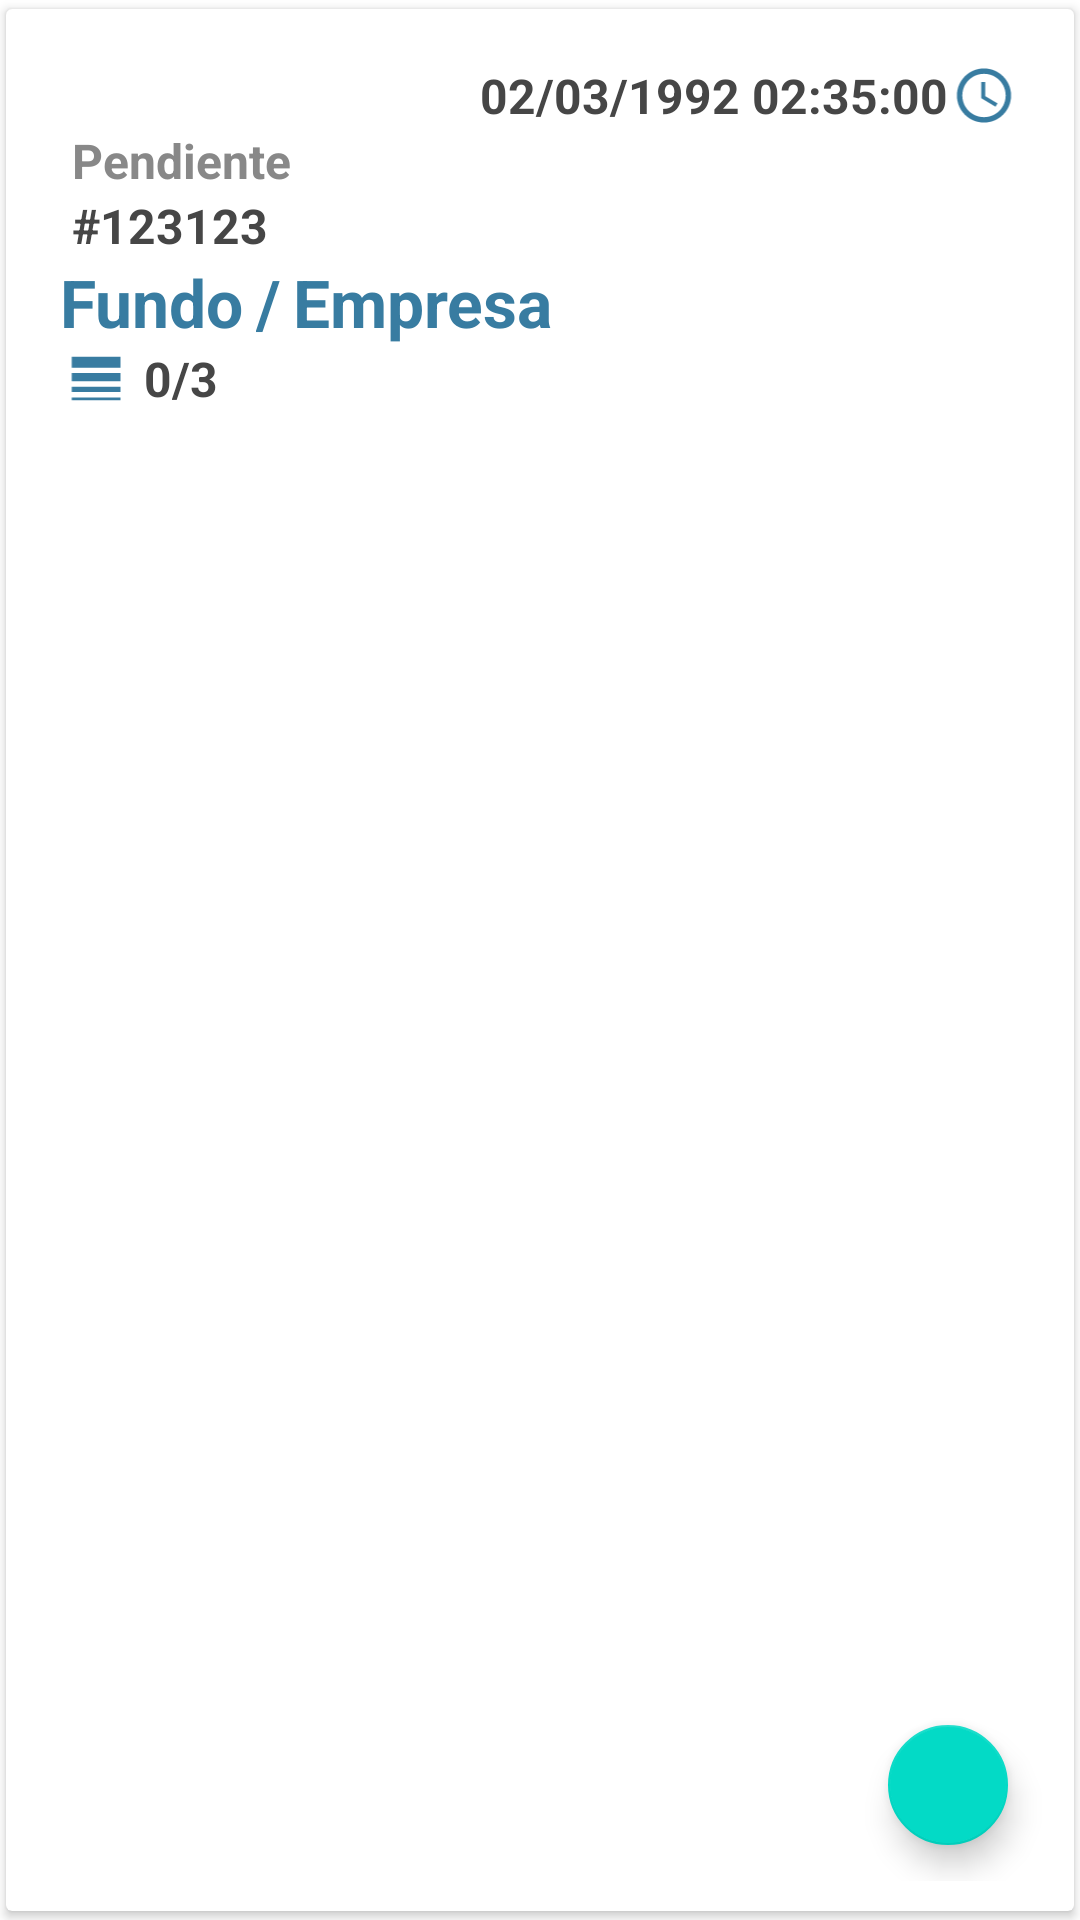

Write the Android layout XML for this screen, with the resource values it uses.
<!-- AndroidManifest.xml: application theme AppThemeMaterial -->
<!-- res/layout/fragment_main_order_item.xml -->
<?xml version="1.0" encoding="utf-8"?>
<androidx.cardview.widget.CardView xmlns:android="http://schemas.android.com/apk/res/android"
    xmlns:app="http://schemas.android.com/apk/res-auto"
    xmlns:card_view="http://schemas.android.com/tools"
    xmlns:tools="http://schemas.android.com/tools"
    card_view:cardElevation="5dp"
    app:contentPadding="10dp"
    card_view:cardBackgroundColor="@color/colorIcon"
    card_view:cardUseCompatPadding="true"
    android:layout_width="fill_parent"
    app:cardElevation="2dp"
    app:cardUseCompatPadding="true"
    app:cardPreventCornerOverlap="false"
    android:layout_margin="@dimen/margin_starndar"
    android:layout_gravity="center"
    android:layout_height="wrap_content">

    <androidx.constraintlayout.widget.ConstraintLayout
        android:layout_width="match_parent"
        android:layout_height="wrap_content"
        tools:ignore="MissingConstraints">

        <LinearLayout
            android:layout_width="match_parent"
            android:layout_height="wrap_content"
            android:orientation="vertical"
            android:layout_marginStart="@dimen/margin_starndar"
            android:layout_marginEnd="@dimen/margin_starndar"
            android:layout_marginTop="@dimen/margin_starndar"
            android:layout_marginBottom="@dimen/margin_starndar"
            app:layout_constraintLeft_toLeftOf="parent"
            app:layout_constraintTop_toTopOf="parent"
            app:layout_constraintRight_toRightOf="parent"
            app:layout_constraintBottom_toBottomOf="parent"
            tools:ignore="MissingConstraints">

            <LinearLayout
                android:layout_width="match_parent"
                android:layout_height="wrap_content"
                android:orientation="horizontal"
                android:gravity="right"
                tools:ignore="UseCompoundDrawables">

                <TextView
                    android:id="@+id/fmain_item_dateTime"
                    style="@style/tView_secondaryText"
                    android:layout_width="wrap_content"
                    android:layout_height="wrap_content"
                    android:text="02/03/1992 02:35:00"
                    />

                <ImageView
                    android:layout_width="wrap_content"
                    android:layout_height="match_parent"
                    android:src="@drawable/ic_access_time_black_24dp"
                    />

            </LinearLayout>


            <LinearLayout
                android:layout_width="match_parent"
                android:layout_height="wrap_content"
                android:orientation="horizontal"
                android:gravity="left"
                tools:ignore="UseCompoundDrawables">

                <ImageView
                    android:layout_width="wrap_content"
                    android:layout_height="match_parent"
                    android:src="@drawable/ic_pendiente"
                    android:tint="@color/colorDisable"
                    />

                <TextView
                    android:id="@+id/fmain_item_status"
                    android:layout_marginStart="@dimen/margin_min"
                    style="@style/tView_secondaryText"
                    android:textColor="@color/colorDisable"
                    android:layout_width="wrap_content"
                    android:layout_height="wrap_content"
                    android:text="@string/status_pendiente"
                    />


            </LinearLayout>

            <LinearLayout
                android:layout_width="match_parent"
                android:layout_height="wrap_content"
                android:orientation="horizontal"
                android:gravity="left"
                tools:ignore="UseCompoundDrawables">

                <ImageView
                    android:layout_width="wrap_content"
                    android:layout_height="match_parent"
                    android:src="@drawable/ic_send_black_24dp"
                    />

                <TextView
                    android:id="@+id/fmain_item_nOrden"
                    android:layout_marginStart="@dimen/margin_min"
                    style="@style/tView_secondaryText"
                    android:layout_width="wrap_content"
                    android:layout_height="wrap_content"
                    android:text="#123123"
                    />


            </LinearLayout>


            <LinearLayout
                android:layout_width="match_parent"
                android:layout_height="wrap_content"
                android:layout_marginEnd="@dimen/space_floating_button"
                android:orientation="horizontal"
                >
                <TextView
                    android:id="@+id/fmain_item_Fundo"
                    style="@style/tView_Tittle"
                    android:layout_width="wrap_content"
                    android:layout_height="wrap_content"
                    android:text="@string/fundo" />
                <TextView
                    style="@style/tView_Tittle"
                    android:layout_width="wrap_content"
                    android:layout_height="wrap_content"
                    android:layout_marginStart="@dimen/margin_min"
                    android:layout_marginEnd="@dimen/margin_min"
                    android:text="@string/separador" />
                <TextView
                    android:id="@+id/fmain_item_Empresa"
                    style="@style/tView_Tittle"
                    android:layout_width="wrap_content"
                    android:layout_height="wrap_content"
                    android:text="@string/empresa" />

            </LinearLayout>

            <LinearLayout
                android:layout_width="wrap_content"
                android:layout_height="wrap_content"
                android:orientation="horizontal">
                <ImageView
                    android:layout_width="wrap_content"
                    android:layout_height="match_parent"
                    android:src="@drawable/ic_line_weight_black_24dp"
                    />
                <TextView
                    android:id="@+id/fmain_item_nTankComplete"
                    android:layout_marginStart="@dimen/margin_min"
                    style="@style/tView_secondaryText"
                    android:textStyle="bold"
                    android:layout_width="wrap_content"
                    android:layout_height="wrap_content"
                    android:text="0" />
                <TextView
                    style="@style/tView_secondaryText"
                    android:textStyle="bold"
                    android:layout_width="wrap_content"
                    android:layout_height="wrap_content"
                    android:text="@string/separador" />
                <TextView
                    android:id="@+id/fmain_item_nTankAll"
                    style="@style/tView_secondaryText"
                    android:layout_width="wrap_content"
                    android:layout_height="wrap_content"
                    android:text="3" />
            </LinearLayout>
        </LinearLayout>

    </androidx.constraintlayout.widget.ConstraintLayout>

    <com.google.android.material.floatingactionbutton.FloatingActionButton
        android:id="@+id/fmain_item_fabCheck"
        app:fabSize="mini"
        style="@style/Widget.MaterialComponents.FloatingActionButton"
        android:clickable="false"
        android:focusable="false"
        android:layout_width="wrap_content"
        android:layout_height="wrap_content"
        android:layout_gravity="bottom|end"
        android:layout_margin="@dimen/margin_starndar"
        app:srcCompat="@drawable/ic_recipe"
    />

</androidx.cardview.widget.CardView>
<!-- resources referenced by this layout -->
<resources>
  <color name="colorDisable">#888</color>
  <color name="colorIcon">#fff</color>
  <dimen name="margin_min">4dp</dimen>
  <dimen name="margin_starndar">8dp</dimen>
  <dimen name="space_floating_button">70dp</dimen>
  <!-- drawable ic_access_time_black_24dp (drawable) -->
  <vector android:height="24dp" android:tint="@color/colorPrimaryDark"
      android:viewportHeight="24.0" android:viewportWidth="24.0"
      android:width="24dp" xmlns:android="http://schemas.android.com/apk/res/android">
      <path android:fillColor="@color/colorPrimaryDark" android:pathData="M11.99,2C6.47,2 2,6.48 2,12s4.47,10 9.99,10C17.52,22 22,17.52 22,12S17.52,2 11.99,2zM12,20c-4.42,0 -8,-3.58 -8,-8s3.58,-8 8,-8 8,3.58 8,8 -3.58,8 -8,8zM12.5,7H11v6l5.25,3.15 0.75,-1.23 -4.5,-2.67z"/>
  </vector>
  <!-- drawable ic_line_weight_black_24dp (drawable) -->
  <vector android:height="24dp" android:tint="@color/colorPrimaryDark"
      android:viewportHeight="24.0" android:viewportWidth="24.0"
      android:width="24dp" xmlns:android="http://schemas.android.com/apk/res/android">
      <path android:fillColor="@color/colorPrimaryDark" android:pathData="M3,17h18v-2L3,15v2zM3,20h18v-1L3,19v1zM3,13h18v-3L3,10v3zM3,4v4h18L21,4L3,4z"/>
  </vector>
  <string name="empresa">Empresa</string>
  <string name="fundo">Fundo</string>
  <string name="separador">/</string>
  <string name="status_pendiente">Pendiente</string>
  <style name="tView_Tittle">
          <item name="android:textSize">@dimen/tViewTittle</item>
          <item name="android:textStyle">bold</item>
          <item name="android:textColor">@color/colorPrimaryDark</item>
      </style>
  <style name="tView_secondaryText">
          <item name="android:textSize">@dimen/tViewSecondaryText</item>
          <item name="android:textStyle">bold</item>
          <item name="android:textColor">@color/colorSecondaryText</item>
      </style>
  <style name="AppThemeMaterial" parent="Theme.MaterialComponents.Light.DarkActionBar">
          
          <item name="colorPrimary">@color/colorPrimary</item>
          <item name="colorPrimaryDark">@color/colorPrimaryDark</item>
          <item name="colorAccent">@color/colorAccent</item>
      </style>
  <color name="colorPrimaryDark">#387ca1</color>
  <dimen name="tViewTittle">22sp</dimen>
  <dimen name="tViewSecondaryText">16sp</dimen>
  <color name="colorSecondaryText">#464646</color>
  <color name="colorPrimary">#52adc7</color>
  <color name="colorAccent">#55c29c</color>
</resources>
